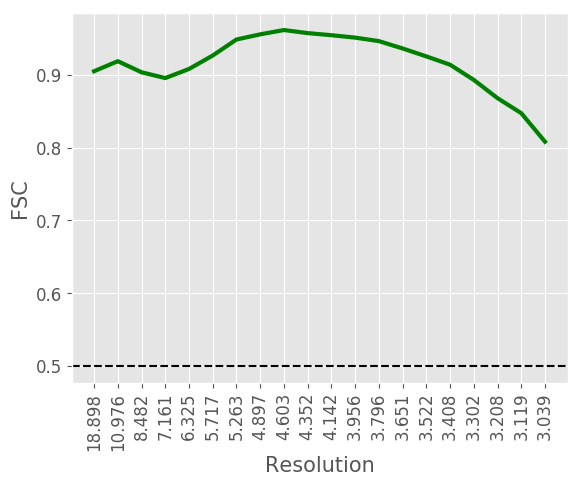

The data file committed next to this chart (first rows):
#resolution, fsc
18.9, 0.9051
10.98, 0.9189
8.482, 0.9037
7.161, 0.8957
6.325, 0.9082
5.717, 0.9267
5.263, 0.9487
4.897, 0.9558
4.603, 0.9617
4.352, 0.9575
4.142, 0.9546
3.956, 0.9513
3.796, 0.9465
3.651, 0.9364
3.522, 0.9255
3.408, 0.9141
3.302, 0.8932
3.208, 0.8681
3.119, 0.8475
3.039, 0.8083
